Run: headless pygame with SDL's dummy video driver; simulated clock (each Clock.tick advances the game by its frame time, no real sleeping); random seed 0; keys injected as events and as key.get_pressed() state; no mouse input.
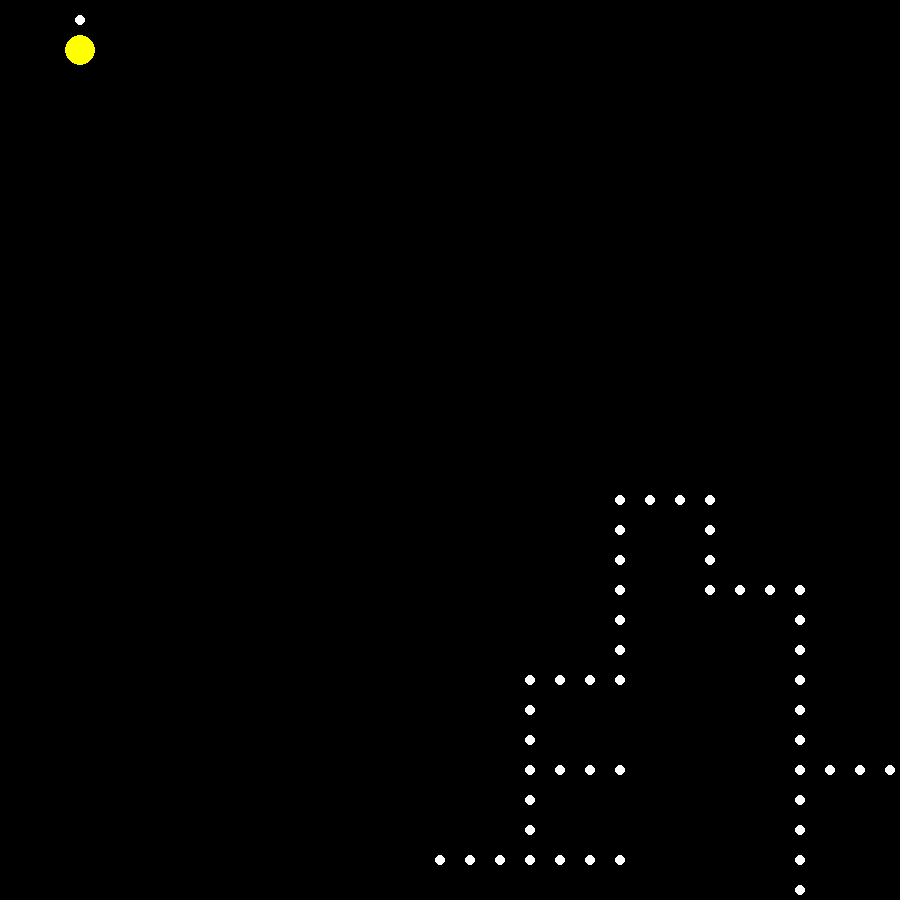
Frame 1 of 4 · flips 1–60 · no input
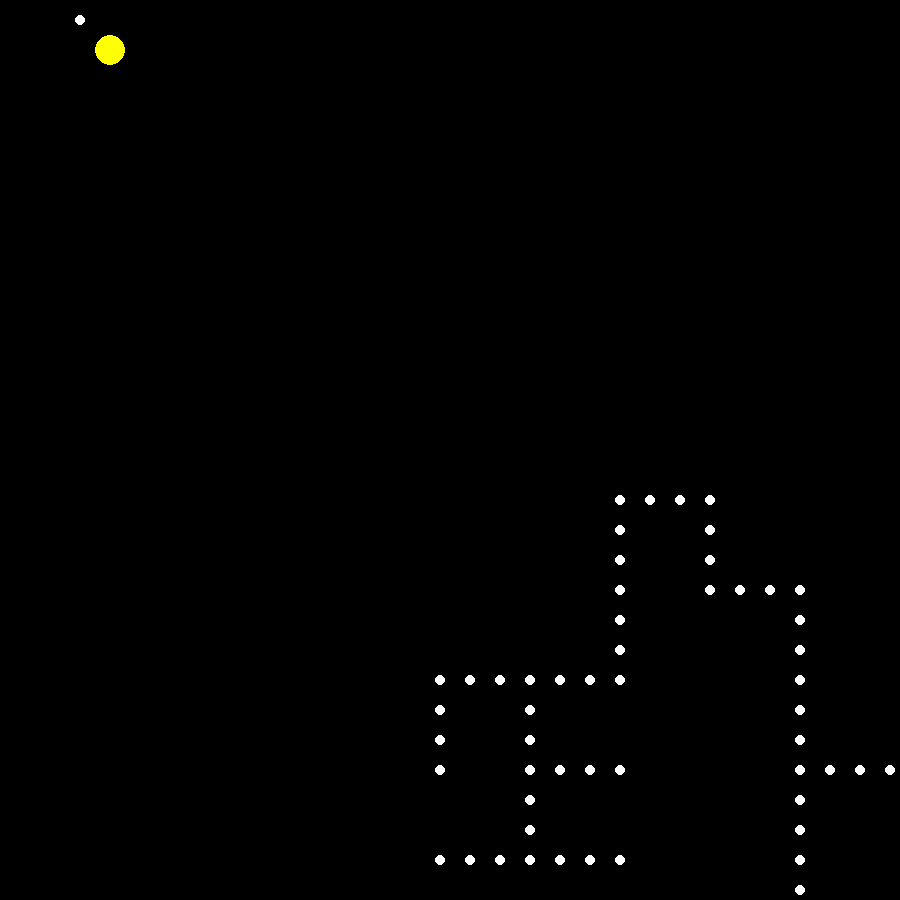
Frame 2 of 4 · flips 61–180 · tapped SPACE, RETURN · held RIGHT (→), D
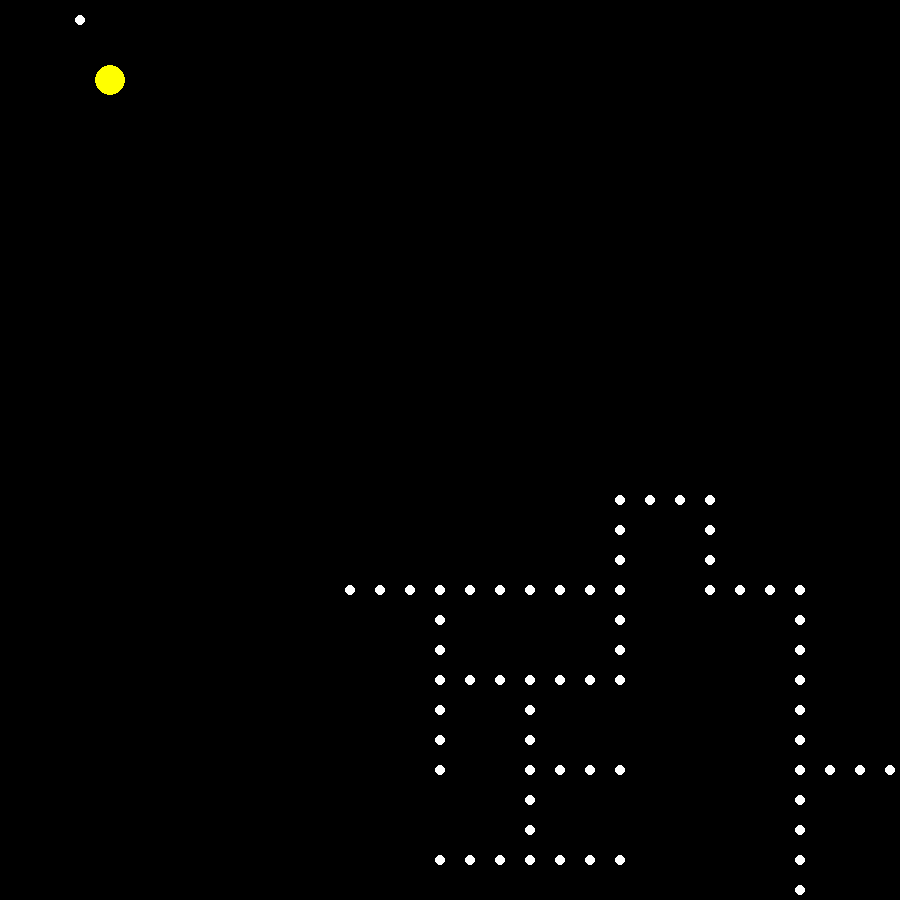
Frame 3 of 4 · flips 181–300 · held DOWN (↓), S
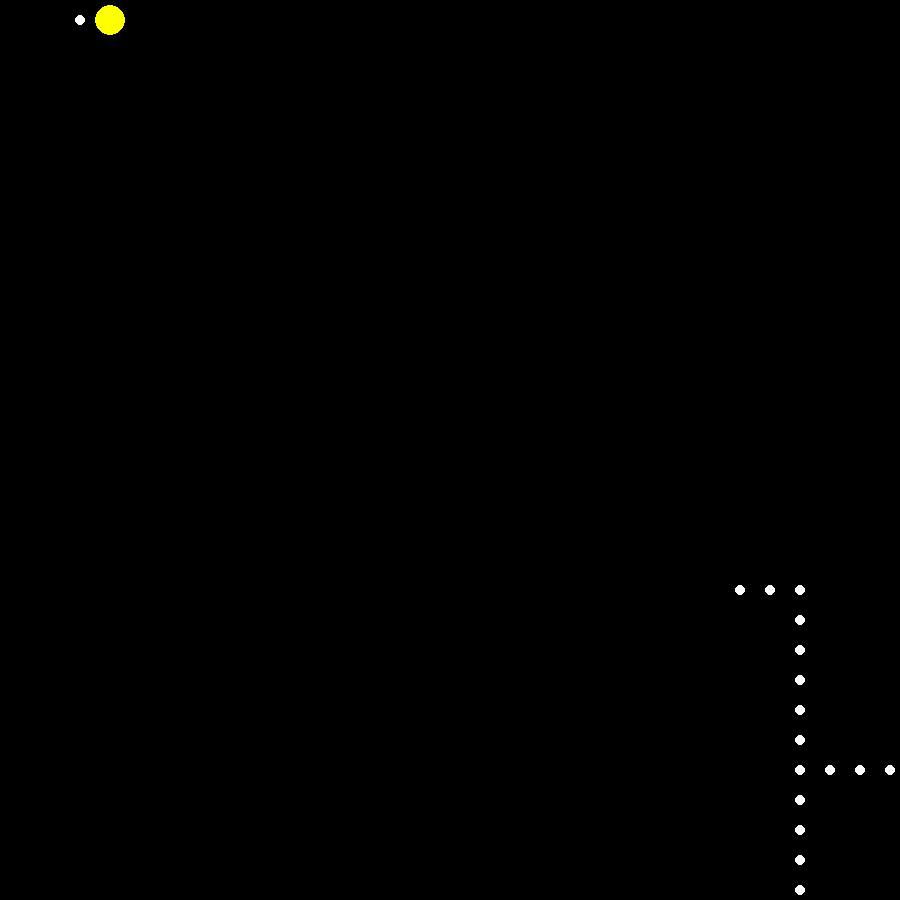
Frame 4 of 4 · flips 301–420 · held LEFT (←), A, UP (↑), W

The pygame program that drew these frames:

import pygame
import random

WINDOW_HEIGHT = 900
WINDOW_WIDTH = 900

COLOR_YELLOW = pygame.Color(255, 255, 0)
COLOR_BLACK = pygame.Color(0, 0, 0)
COLOR_WHITE = pygame.Color(255, 255, 255)

POSITION_UP = 'UP'
POSITION_DOWN = 'DOWN'
POSITION_RIGHT = 'RIGHT'
POSITION_LEFT = 'LEFT'

PACMAN_SPEED = 4
NUMBER_OF_COINS = 100

pygame.init()
pygame.display.set_caption('TeamSix Pacman')
screen = pygame.display.set_mode((WINDOW_WIDTH, WINDOW_HEIGHT))
screen.fill(COLOR_BLACK)
fps = pygame.time.Clock()


class Pacman:

    def __init__(self):
        self.pacman_position = [50, 50]

        self.direction = POSITION_RIGHT
        self.new_direction = self.direction
        #pygame.init()
        #pygame.display.set_caption('TeamSix Pacman')
        #self.game_window = pygame.display.set_mode((WINDOW_WIDTH, WINDOW_HEIGHT))

        #self.fps = pygame.time.Clock()

    def play(self):
        while True:
            self.handle_key_events()
            self.change_direction()
            self.step()
            #screen.fill(COLOR_BLACK)
            self.draw_on_screen()
            pygame.display.update()
            fps.tick(PACMAN_SPEED)

    def draw_on_screen(self):
        pygame.draw.circle(screen, COLOR_YELLOW, (self.pacman_position[0], self.pacman_position[1]),
                           15)

    def step(self):
        pygame.draw.circle(screen, COLOR_BLACK, (self.pacman_position[0], self.pacman_position[1]),
                           15)
        if self.direction == POSITION_UP:
            self.pacman_position[1] -= 30
        if self.direction == POSITION_DOWN:
            self.pacman_position[1] += 30
        if self.direction == POSITION_LEFT:
            self.pacman_position[0] -= 30
        if self.direction == POSITION_RIGHT:
            self.pacman_position[0] += 30

    def change_direction(self):
        if self.new_direction == POSITION_UP:
            self.direction = POSITION_UP
        if self.new_direction == POSITION_DOWN:
            self.direction = POSITION_DOWN
        if self.new_direction == POSITION_LEFT:
            self.direction = POSITION_LEFT
        if self.new_direction == POSITION_RIGHT:
            self.direction = POSITION_RIGHT

    def handle_key_events(self):
        for event in pygame.event.get():
            if event.type == pygame.KEYDOWN:
                if event.key == pygame.K_UP:
                    self.new_direction = POSITION_UP
                if event.key == pygame.K_DOWN:
                    self.new_direction = POSITION_DOWN
                if event.key == pygame.K_LEFT:
                    self.new_direction = POSITION_LEFT
                if event.key == pygame.K_RIGHT:
                    self.new_direction = POSITION_RIGHT


class Coins:
    def __init__(self, number_of_coins):
        self.positions = []
        self.number_of_coins = number_of_coins

    def generate(self):
        cycle_counter = 0
        position_x = 80
        position_y = 50
        position_x_tmp = position_x
        position_y_tmp = position_y
        self.positions.append([position_x, position_y])

        while len(self.positions) < self.number_of_coins:
            if cycle_counter % 3 == 0:
                random_number = random.randint(0, 3)
            cycle_counter += 1
            if random_number == 0:
                position_x += 30
            elif random_number == 1:
                position_y += 30
            elif random_number == 2:
                position_x -= 30
            elif random_number == 3:
                position_y -= 30
            if position_y > WINDOW_HEIGHT or position_y < 0 or position_x > WINDOW_WIDTH or position_x < 0:
                position_x = 80 + random.randint(0, 30) * 30
                position_y = 50 + random.randint(0, 30) * 30
            if position_x == self.positions[-1][0] and position_y == self.positions[-1][1]:
                position_x = position_x_tmp
                position_y = position_y_tmp
                continue
            else:
                self.positions.append([position_x, position_y])
                position_x_tmp = position_x
                position_y_tmp = position_y

    def draw(self):
        for coin_pos in self.positions:
            pygame.draw.circle(screen, COLOR_WHITE, coin_pos, 5)
            pygame.display.update()


class Game:
    def __init__(self, pacman, coins):
        self.pacman = pacman
        self.coins = coins

    def play(self):
        while True:
            self.pacman.handle_key_events()
            self.pacman.change_direction()
            self.pacman.step()

            if self.pacman.pacman_position in self.coins.positions:
                self.coins.positions.remove(self.pacman.pacman_position)

            screen.fill(COLOR_BLACK)
            self.pacman.draw_on_screen()
            self.coins.draw()
            pygame.display.update()
            fps.tick(PACMAN_SPEED)


if __name__ == '__main__':
    pacman = Pacman()
    coins = Coins(NUMBER_OF_COINS)
    coins.generate()
    game = Game(pacman, coins)
    game.play()
